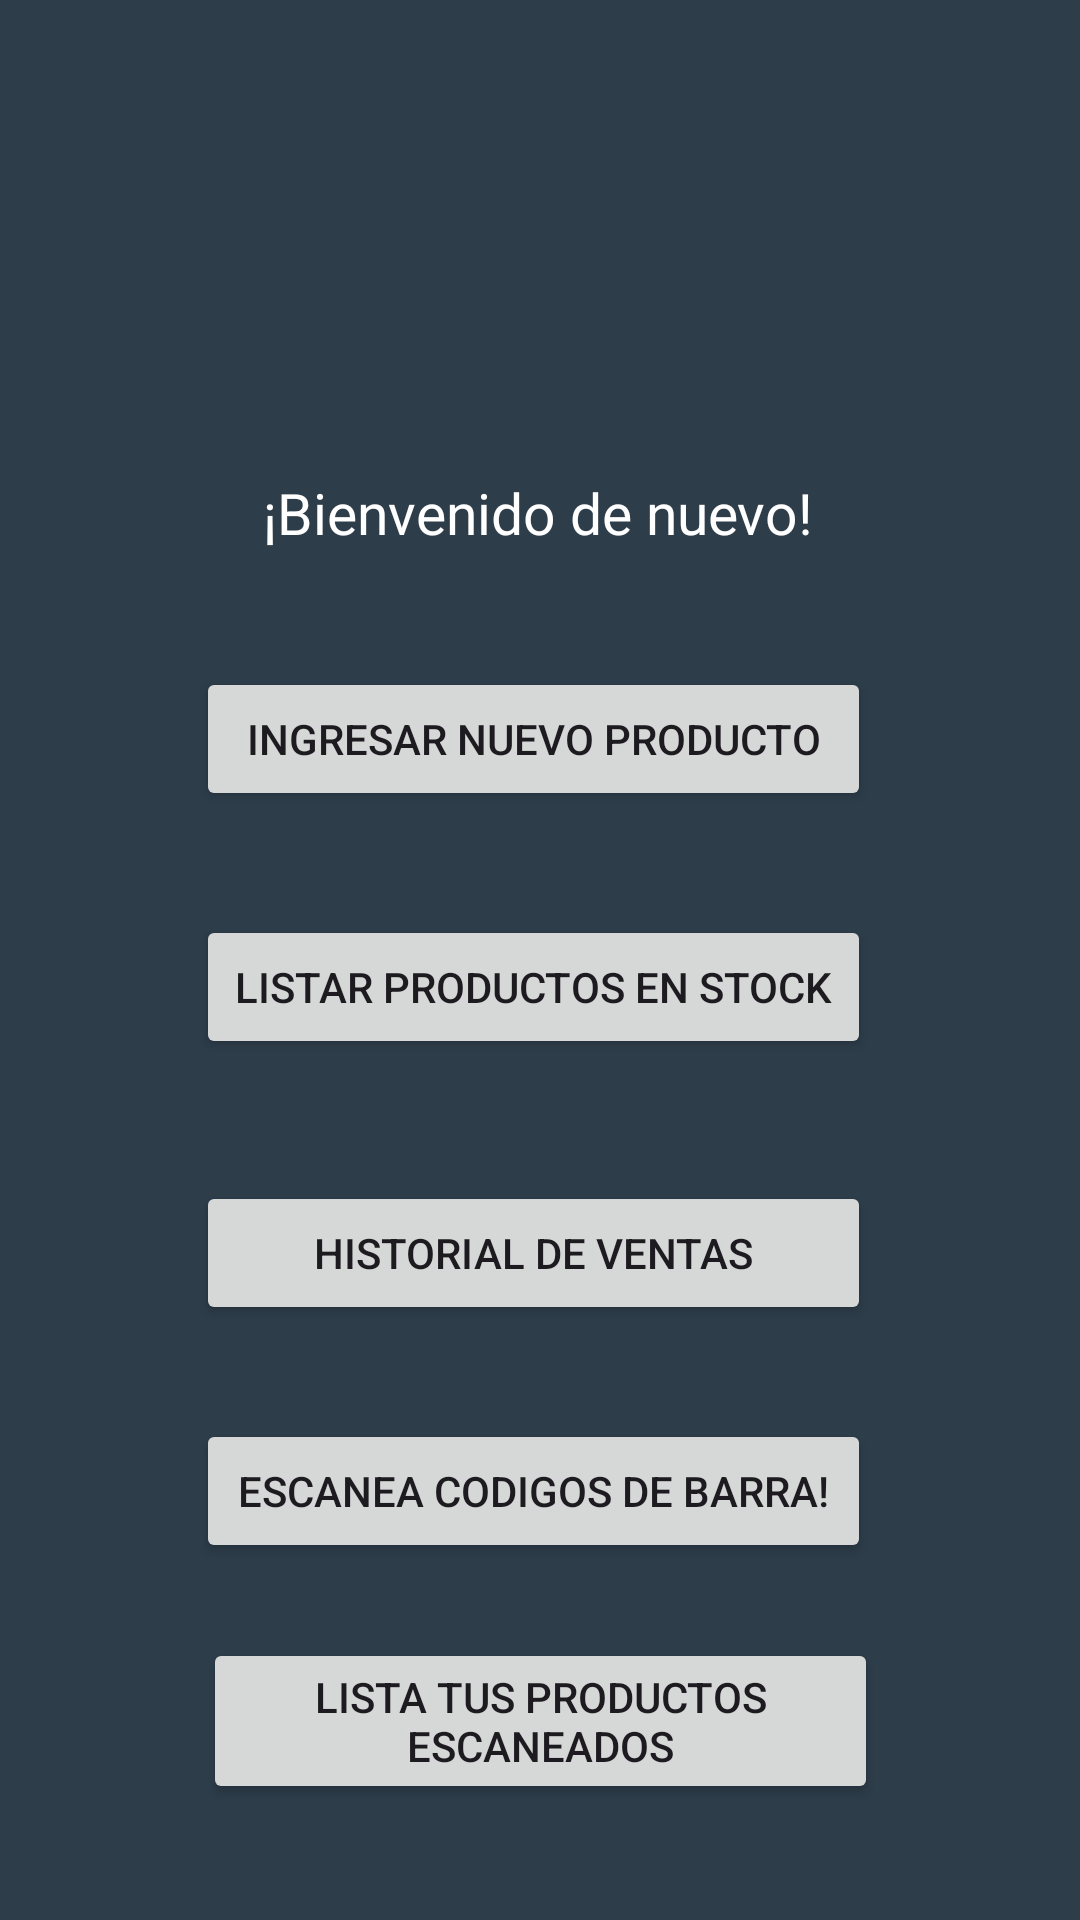

Android layout source for this screen:
<!-- AndroidManifest.xml: application theme Theme.LoginSeguro -->
<!-- res/layout/activity_principal.xml -->
<?xml version="1.0" encoding="utf-8"?>
<androidx.constraintlayout.widget.ConstraintLayout xmlns:android="http://schemas.android.com/apk/res/android"
    xmlns:app="http://schemas.android.com/apk/res-auto"
    xmlns:tools="http://schemas.android.com/tools"
    android:layout_width="match_parent"
    android:background="@color/azulNohe"
    android:layout_height="match_parent"
    tools:context=".principal">

    <ImageView
        android:id="@+id/imageView2"
        android:layout_width="126dp"
        android:layout_height="106dp"
        app:layout_constraintBottom_toBottomOf="parent"
        app:layout_constraintEnd_toEndOf="parent"
        app:layout_constraintHorizontal_bias="0.498"
        app:layout_constraintStart_toStartOf="parent"
        app:layout_constraintTop_toTopOf="parent"
        app:layout_constraintVertical_bias="0.04"
        app:srcCompat="@drawable/store_icon_icon_54371" />

    <TextView
        android:id="@+id/textView2"
        android:layout_width="wrap_content"
        android:layout_height="wrap_content"
        android:text="¡Bienvenido de nuevo!"
        android:textColor="@color/white"
        android:textSize="19dp"
        app:layout_constraintBottom_toBottomOf="parent"
        app:layout_constraintEnd_toEndOf="parent"
        app:layout_constraintHorizontal_bias="0.497"
        app:layout_constraintStart_toStartOf="parent"
        app:layout_constraintTop_toBottomOf="@+id/imageView2"
        app:layout_constraintVertical_bias="0.063" />

    <Button
        android:id="@+id/button3"
        android:layout_width="225dp"
        android:layout_height="wrap_content"
        android:onClick="siguienteCrearProducto"
        android:text="Ingresar Nuevo Producto"
        app:layout_constraintBottom_toBottomOf="parent"
        app:layout_constraintEnd_toEndOf="parent"
        app:layout_constraintHorizontal_bias="0.485"
        app:layout_constraintStart_toStartOf="parent"
        app:layout_constraintTop_toBottomOf="@+id/textView2"
        app:layout_constraintVertical_bias="0.095" />

    <Button
        android:id="@+id/button4"
        android:layout_width="225dp"
        android:layout_height="wrap_content"
        android:onClick="siguienteListarProductos"
        android:text="Listar Productos en Stock"
        app:layout_constraintBottom_toBottomOf="parent"
        app:layout_constraintEnd_toEndOf="parent"
        app:layout_constraintHorizontal_bias="0.483"
        app:layout_constraintStart_toStartOf="parent"
        app:layout_constraintTop_toBottomOf="@+id/button3"
        app:layout_constraintVertical_bias="0.108" />

    <Button
        android:id="@+id/button6"
        android:layout_width="225dp"
        android:layout_height="wrap_content"
        android:onClick="siguienteScanner"
        android:text="Escanea codigos de barra!"
        app:layout_constraintBottom_toBottomOf="parent"
        app:layout_constraintEnd_toEndOf="parent"
        app:layout_constraintHorizontal_bias="0.483"
        app:layout_constraintStart_toStartOf="parent"
        app:layout_constraintTop_toBottomOf="@+id/button8"
        app:layout_constraintVertical_bias="0.209" />

    <Button
        android:id="@+id/button7"
        android:layout_width="225dp"
        android:layout_height="wrap_content"
        android:onClick="siguienteScannerListar"
        android:text="LISTA TUS PRODUCTOS ESCANEADOS"
        app:layout_constraintBottom_toBottomOf="parent"
        app:layout_constraintEnd_toEndOf="parent"
        app:layout_constraintStart_toStartOf="parent"
        app:layout_constraintTop_toBottomOf="@+id/button6"
        app:layout_constraintVertical_bias="0.394" />

    <Button
        android:id="@+id/button8"
        android:layout_width="225dp"
        android:layout_height="wrap_content"
        android:onClick="siguienteHistorialDeVentas"
        android:text="Historial de ventas"
        app:layout_constraintBottom_toBottomOf="parent"
        app:layout_constraintEnd_toEndOf="parent"
        app:layout_constraintHorizontal_bias="0.483"
        app:layout_constraintStart_toStartOf="parent"
        app:layout_constraintTop_toBottomOf="@+id/button4"
        app:layout_constraintVertical_bias="0.17" />

</androidx.constraintlayout.widget.ConstraintLayout>
<!-- resources referenced by this layout -->
<resources>
  <color name="azulNohe">#2D3D4A</color>
  <color name="white">#FFFFFFFF</color>
  <style name="Theme.LoginSeguro" parent="Base.Theme.LoginSeguro" />
  <style name="Base.Theme.LoginSeguro" parent="Theme.Material3.DayNight.NoActionBar">
          
          
      </style>
</resources>
